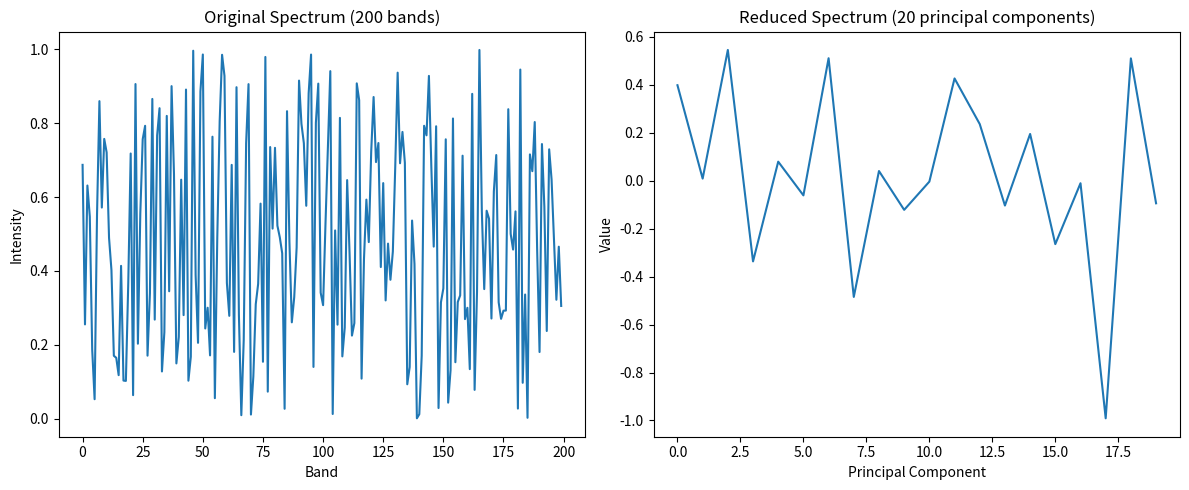
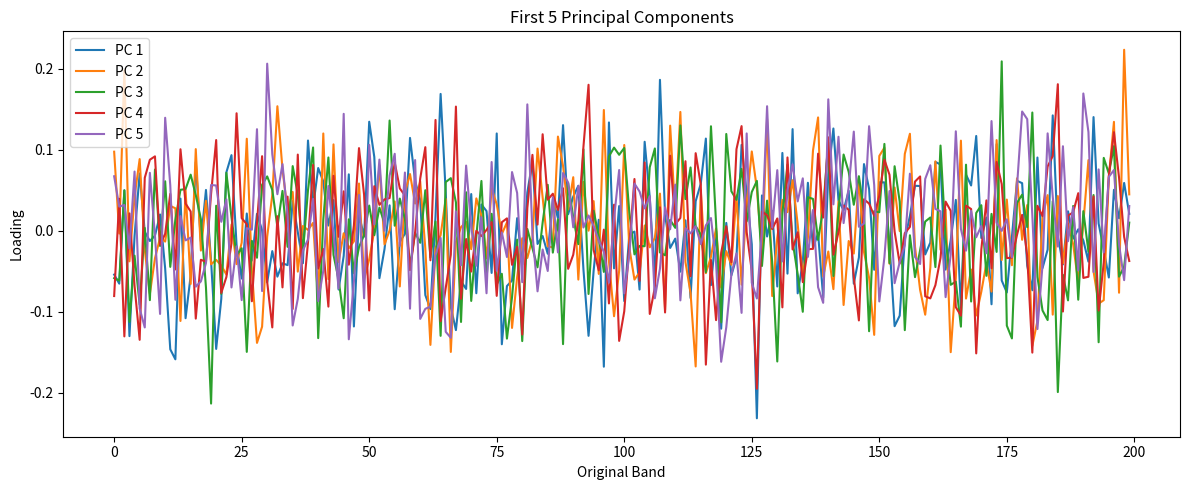

The script that saved these images, in order:
import numpy as np


def pca(X, n_components=None):
    """
    执行主成分分析 (PCA)

    参数:
    X : numpy array, 形状为 (n_samples, n_features)
        要降维的数据
    n_components : int, 可选 (默认为 None)
        要保留的主成分数量。如果为 None，则保留所有主成分

    返回:
    X_pca : numpy array, 形状为 (n_samples, n_components)
        降维后的数据
    explained_variance_ratio : numpy array
        每个主成分解释的方差比例
    """

    # 1. 数据中心化
    X_centered = X - np.mean(X, axis=0)

    # 2. 计算协方差矩阵
    cov_matrix = np.cov(X_centered, rowvar=False)

    # 3. 计算特征值和特征向量
    eigenvalues, eigenvectors = np.linalg.eigh(cov_matrix)

    # 4. 对特征值和特征向量进行排序（降序）
    idx = np.argsort(eigenvalues)[::-1]
    eigenvalues = eigenvalues[idx]
    eigenvectors = eigenvectors[:, idx]

    # 5. 选择主成分的数量
    if n_components is None:
        n_components = X.shape[1]

    # 6. 选择前 n_components 个特征向量
    selected_eigenvectors = eigenvectors[:, :n_components]

    # 7. 投影数据
    X_pca = np.dot(X_centered, selected_eigenvectors)

    # 8. 计算解释方差比
    total_variance = np.sum(eigenvalues)
    explained_variance_ratio = eigenvalues[:n_components] / total_variance

    return X_pca, explained_variance_ratio, selected_eigenvectors


def spectral_pca_reduction(data, n_components=None):
    """
    对高光谱图像的光谱维度进行 PCA 降维

    参数:
    data : numpy array, 形状为 (height, width, n_bands)
        高光谱图像数据
    n_components : int, 可选 (默认为 None)
        要保留的主成分数量。如果为 None，则保留所有主成分

    返回:
    reduced_data : numpy array, 形状为 (height, width, n_components)
        光谱维度降维后的数据
    explained_variance_ratio : numpy array
        每个主成分解释的方差比例
    """
    # 获取原始数据的形状
    height, width, n_bands = data.shape

    # 重塑数据为 2D 数组，每一行代表一个像素的光谱
    data_2d = data.reshape(-1, n_bands)

    # 应用 PCA
    data_pca, explained_var_ratio, eigenvectors = pca(data_2d, n_components=n_components)

    # 将降维后的数据重塑回原始的空间维度
    reduced_data = data_pca.reshape(height, width, -1)

    return reduced_data, (explained_var_ratio, eigenvectors)


# 使用示例
if __name__ == "__main__":
    # 生成一个模拟的高光谱图像数据
    np.random.seed(0)
    hyperspectral_data = np.random.rand(145, 145, 200)  # 100x100 像素，200 个波段

    # 执行光谱 PCA，保留 20 个主成分
    reduced_data, tmp = spectral_pca_reduction(hyperspectral_data, n_components=20)
    explained_var_ratio, eigenvectors = tmp

    print("原始数据形状:", hyperspectral_data.shape)
    print("PCA 后的数据形状:", reduced_data.shape)
    print("解释方差比:", explained_var_ratio)
    print("总解释方差:", np.sum(explained_var_ratio))

    # 可视化原始数据和降维后数据的一个像素的光谱
    import matplotlib.pyplot as plt

    plt.figure(figsize=(12, 5))

    plt.subplot(1, 2, 1)
    plt.plot(hyperspectral_data[50, 50, :])
    plt.title("Original Spectrum (200 bands)")
    plt.xlabel("Band")
    plt.ylabel("Intensity")

    plt.subplot(1, 2, 2)
    plt.plot(reduced_data[50, 50, :])
    plt.title("Reduced Spectrum (20 principal components)")
    plt.xlabel("Principal Component")
    plt.ylabel("Value")

    plt.tight_layout()
    plt.show()

    # 可视化前几个主成分的特征向量
    plt.figure(figsize=(12, 5))
    for i in range(5):  # 显示前5个主成分
        plt.plot(eigenvectors[:, i], label=f'PC {i + 1}')
    plt.title("First 5 Principal Components")
    plt.xlabel("Original Band")
    plt.ylabel("Loading")
    plt.legend()
    plt.tight_layout()
    plt.show()
